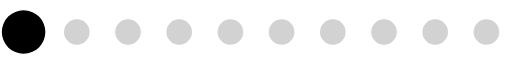
t = 0.00 s
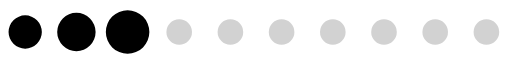
t = 0.20 s
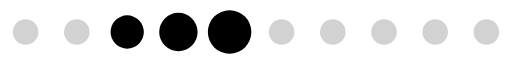
t = 0.39 s
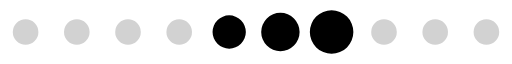
t = 0.59 s
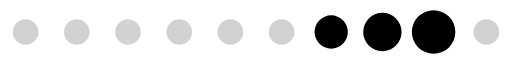
t = 0.78 s
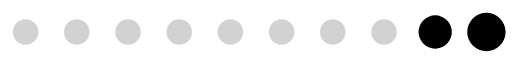
t = 0.98 s

The animated SVG that drew these frames (rendered in a browser with its animation timeline set to each time). Animation: 1 SMIL element (animateTransform=1); one cycle of 1.17 s, repeats indefinitely.

<?xml version="1.0" encoding="UTF-8" standalone="no"?><svg xmlns:svg="http://www.w3.org/2000/svg" xmlns="http://www.w3.org/2000/svg" xmlns:xlink="http://www.w3.org/1999/xlink" version="1.0" width="160px" height="20px" viewBox="0 0 128 16" xml:space="preserve"><rect x="0" y="0" width="100%" height="100%" fill="#FFFFFF" /><path fill="#949494" fill-opacity="0.42" d="M6.4,4.8A3.2,3.2,0,1,1,3.2,8,3.2,3.2,0,0,1,6.4,4.8Zm12.8,0A3.2,3.2,0,1,1,16,8,3.2,3.2,0,0,1,19.2,4.8ZM32,4.8A3.2,3.2,0,1,1,28.8,8,3.2,3.2,0,0,1,32,4.8Zm12.8,0A3.2,3.2,0,1,1,41.6,8,3.2,3.2,0,0,1,44.8,4.8Zm12.8,0A3.2,3.2,0,1,1,54.4,8,3.2,3.2,0,0,1,57.6,4.8Zm12.8,0A3.2,3.2,0,1,1,67.2,8,3.2,3.2,0,0,1,70.4,4.8Zm12.8,0A3.2,3.2,0,1,1,80,8,3.2,3.2,0,0,1,83.2,4.8ZM96,4.8A3.2,3.2,0,1,1,92.8,8,3.2,3.2,0,0,1,96,4.8Zm12.8,0A3.2,3.2,0,1,1,105.6,8,3.2,3.2,0,0,1,108.8,4.8Zm12.8,0A3.2,3.2,0,1,1,118.4,8,3.2,3.2,0,0,1,121.6,4.8Z"/><g><path fill="#000000" fill-opacity="1" d="M-42.7,3.84A4.16,4.16,0,0,1-38.54,8a4.16,4.16,0,0,1-4.16,4.16A4.16,4.16,0,0,1-46.86,8,4.16,4.16,0,0,1-42.7,3.84Zm12.8-.64A4.8,4.8,0,0,1-25.1,8a4.8,4.8,0,0,1-4.8,4.8A4.8,4.8,0,0,1-34.7,8,4.8,4.8,0,0,1-29.9,3.2Zm12.8-.64A5.44,5.44,0,0,1-11.66,8a5.44,5.44,0,0,1-5.44,5.44A5.44,5.44,0,0,1-22.54,8,5.44,5.44,0,0,1-17.1,2.56Z"/><animateTransform attributeName="transform" type="translate" values="23 0;36 0;49 0;62 0;74.5 0;87.5 0;100 0;113 0;125.5 0;138.5 0;151.5 0;164.5 0;178 0" calcMode="discrete" dur="1170ms" repeatCount="indefinite"/></g></svg>
